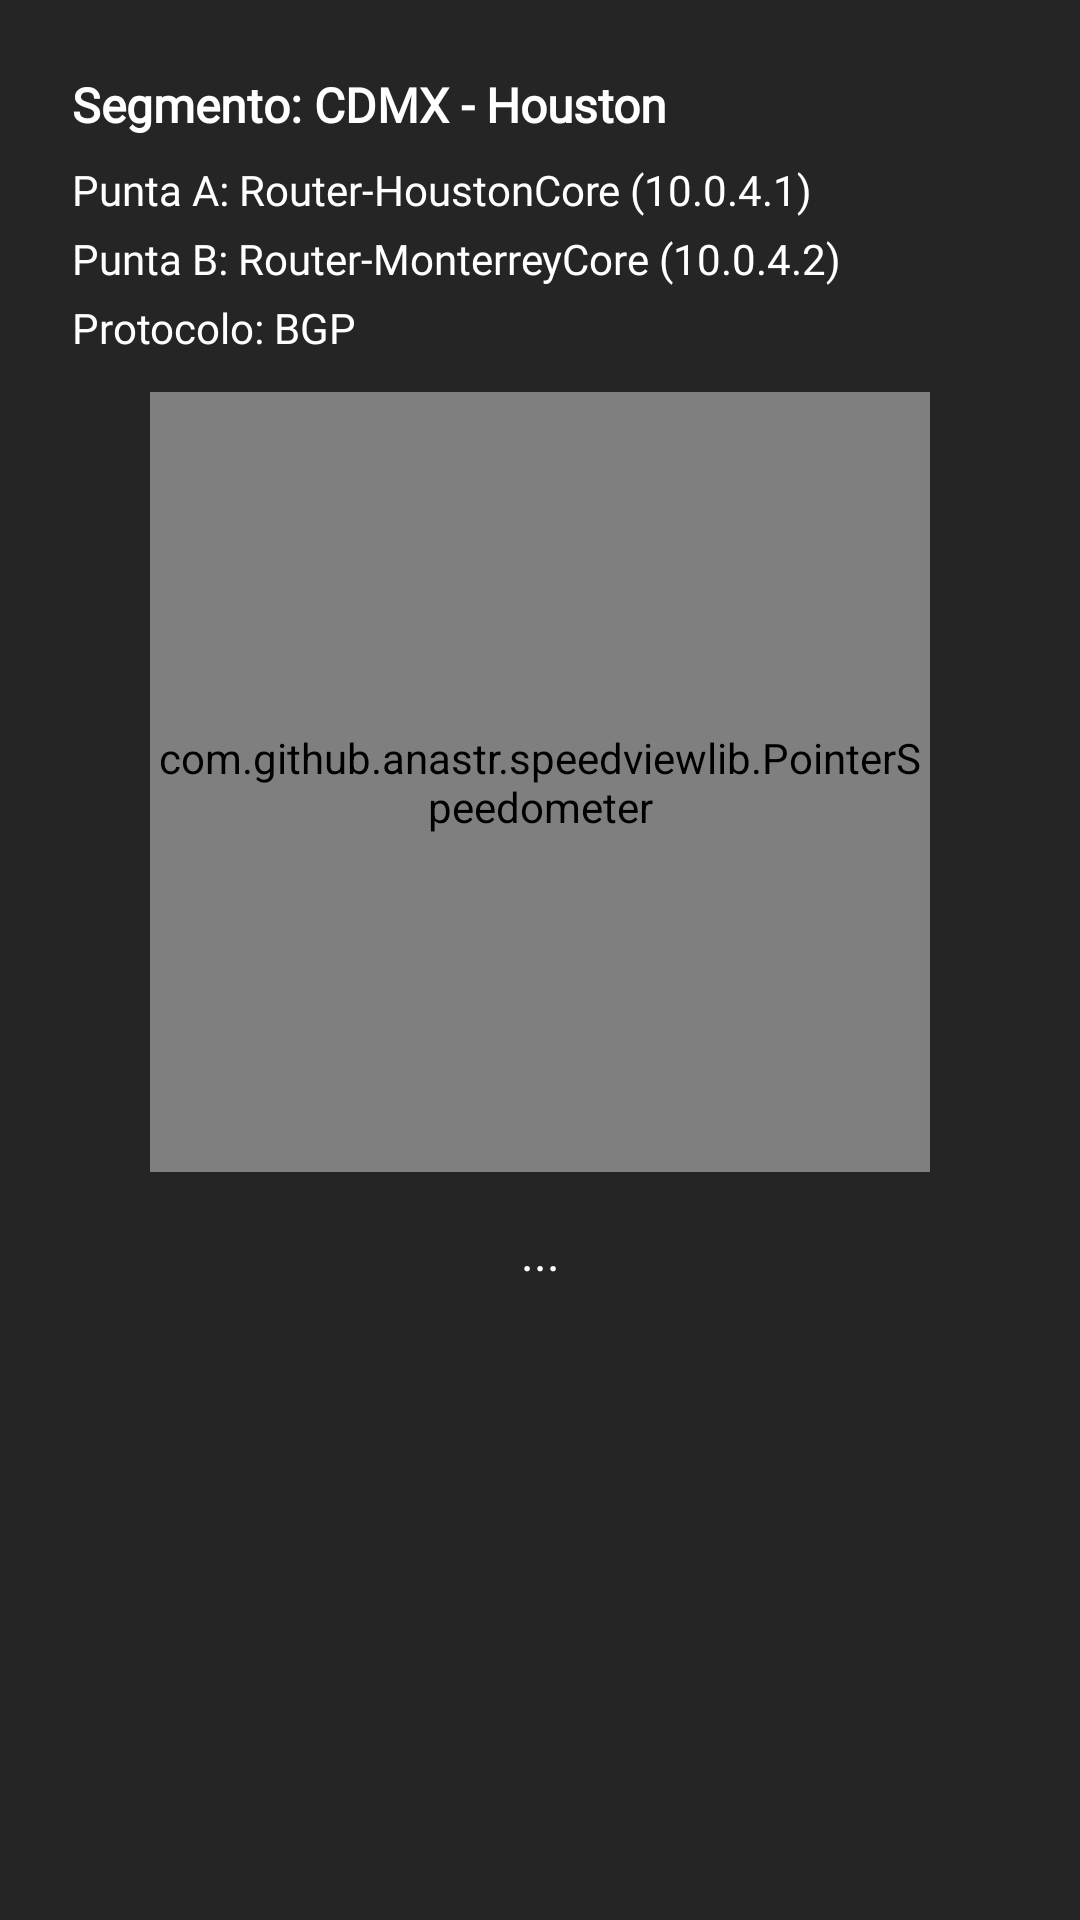

Produce the Android XML layout that renders to this screen, including the resource entries it uses.
<!-- AndroidManifest.xml: application theme Theme.UniTrackNetV3 -->
<!-- res/layout/fragment_ping_result.xml -->
<?xml version="1.0" encoding="utf-8"?>
<androidx.constraintlayout.widget.ConstraintLayout xmlns:android="http://schemas.android.com/apk/res/android"
    xmlns:app="http://schemas.android.com/apk/res-auto"
    android:layout_width="match_parent"
    android:layout_height="match_parent"
    android:background="@color/gray_black"
    android:padding="24dp">

    <TextView
        android:id="@+id/tvSegmento"
        android:layout_width="0dp"
        android:layout_height="wrap_content"
        android:fontFamily="@font/montserrat_bold"
        android:text="@string/segmento_cdmx_houston"
        android:textColor="@android:color/white"
        android:textSize="16sp"
        android:textStyle="bold"
        app:layout_constraintEnd_toEndOf="parent"
        app:layout_constraintStart_toStartOf="parent"
        app:layout_constraintTop_toTopOf="parent" />

    <TextView
        android:id="@+id/tvHostA"
        android:layout_width="0dp"
        android:layout_height="wrap_content"
        android:layout_marginTop="8dp"
        android:fontFamily="@font/montserrat_regular"
        android:text="@string/punta_a_router_houstoncore_10_0_4_1"
        android:textColor="@android:color/white"
        android:textSize="14sp"
        app:layout_constraintEnd_toEndOf="parent"
        app:layout_constraintStart_toStartOf="parent"
        app:layout_constraintTop_toBottomOf="@id/tvSegmento" />

    <TextView
        android:id="@+id/tvHostB"
        android:layout_width="0dp"
        android:layout_height="wrap_content"
        android:layout_marginTop="4dp"
        android:fontFamily="@font/montserrat_regular"
        android:text="@string/punta_b_router_monterreycore_10_0_4_2"
        android:textColor="@android:color/white"
        android:textSize="14sp"
        app:layout_constraintEnd_toEndOf="parent"
        app:layout_constraintStart_toStartOf="parent"
        app:layout_constraintTop_toBottomOf="@id/tvHostA" />

    <TextView
        android:id="@+id/tvProtocolo"
        android:layout_width="0dp"
        android:layout_height="wrap_content"
        android:layout_marginTop="4dp"
        android:fontFamily="@font/montserrat_bold"
        android:text="@string/protocolo_bgp"
        android:textColor="@android:color/white"
        android:textSize="14sp"
        app:layout_constraintEnd_toEndOf="parent"
        app:layout_constraintStart_toStartOf="parent"
        app:layout_constraintTop_toBottomOf="@id/tvHostB" />

    <com.github.anastr.speedviewlib.PointerSpeedometer
        android:id="@+id/gauge"
        android:layout_width="260dp"
        android:layout_height="260dp"
        android:layout_marginTop="12dp"
        app:indicatorColor="@color/green_theme"
        app:layout_constraintEnd_toEndOf="parent"
        app:layout_constraintStart_toStartOf="parent"
        app:layout_constraintTop_toBottomOf="@id/tvProtocolo" />

    <TextView
        android:id="@+id/tvStats"
        android:layout_width="0dp"
        android:layout_height="wrap_content"
        android:layout_marginTop="16dp"
        android:gravity="center"
        android:text="@string/puntos"
        android:textColor="@android:color/white"
        android:textSize="16sp"
        app:layout_constraintEnd_toEndOf="parent"
        app:layout_constraintStart_toStartOf="parent"
        app:layout_constraintTop_toBottomOf="@id/gauge" />

    <ProgressBar
        android:id="@+id/progress"
        style="?android:attr/progressBarStyleLarge"
        android:layout_width="wrap_content"
        android:layout_height="wrap_content"
        android:visibility="gone"
        app:layout_constraintBottom_toBottomOf="parent"
        app:layout_constraintEnd_toEndOf="parent"
        app:layout_constraintStart_toStartOf="parent"
        app:layout_constraintTop_toTopOf="parent" />
</androidx.constraintlayout.widget.ConstraintLayout>
<!-- resources referenced by this layout -->
<resources>
  <color name="gray_black">#252525</color>
  <color name="green_theme">#A8FB20</color>
  <string name="protocolo_bgp">Protocolo: BGP</string>
  <string name="punta_a_router_houstoncore_10_0_4_1">Punta A: Router-HoustonCore (10.0.4.1)</string>
  <string name="punta_b_router_monterreycore_10_0_4_2">Punta B: Router-MonterreyCore (10.0.4.2)</string>
  <string name="puntos">...</string>
  <string name="segmento_cdmx_houston">Segmento: CDMX - Houston</string>
  <style name="Theme.UniTrackNetV3" parent="Base.Theme.UniTrackNetV3" />
  <style name="Base.Theme.UniTrackNetV3" parent="Theme.Material3.DayNight.NoActionBar">
          
          
      </style>
</resources>
